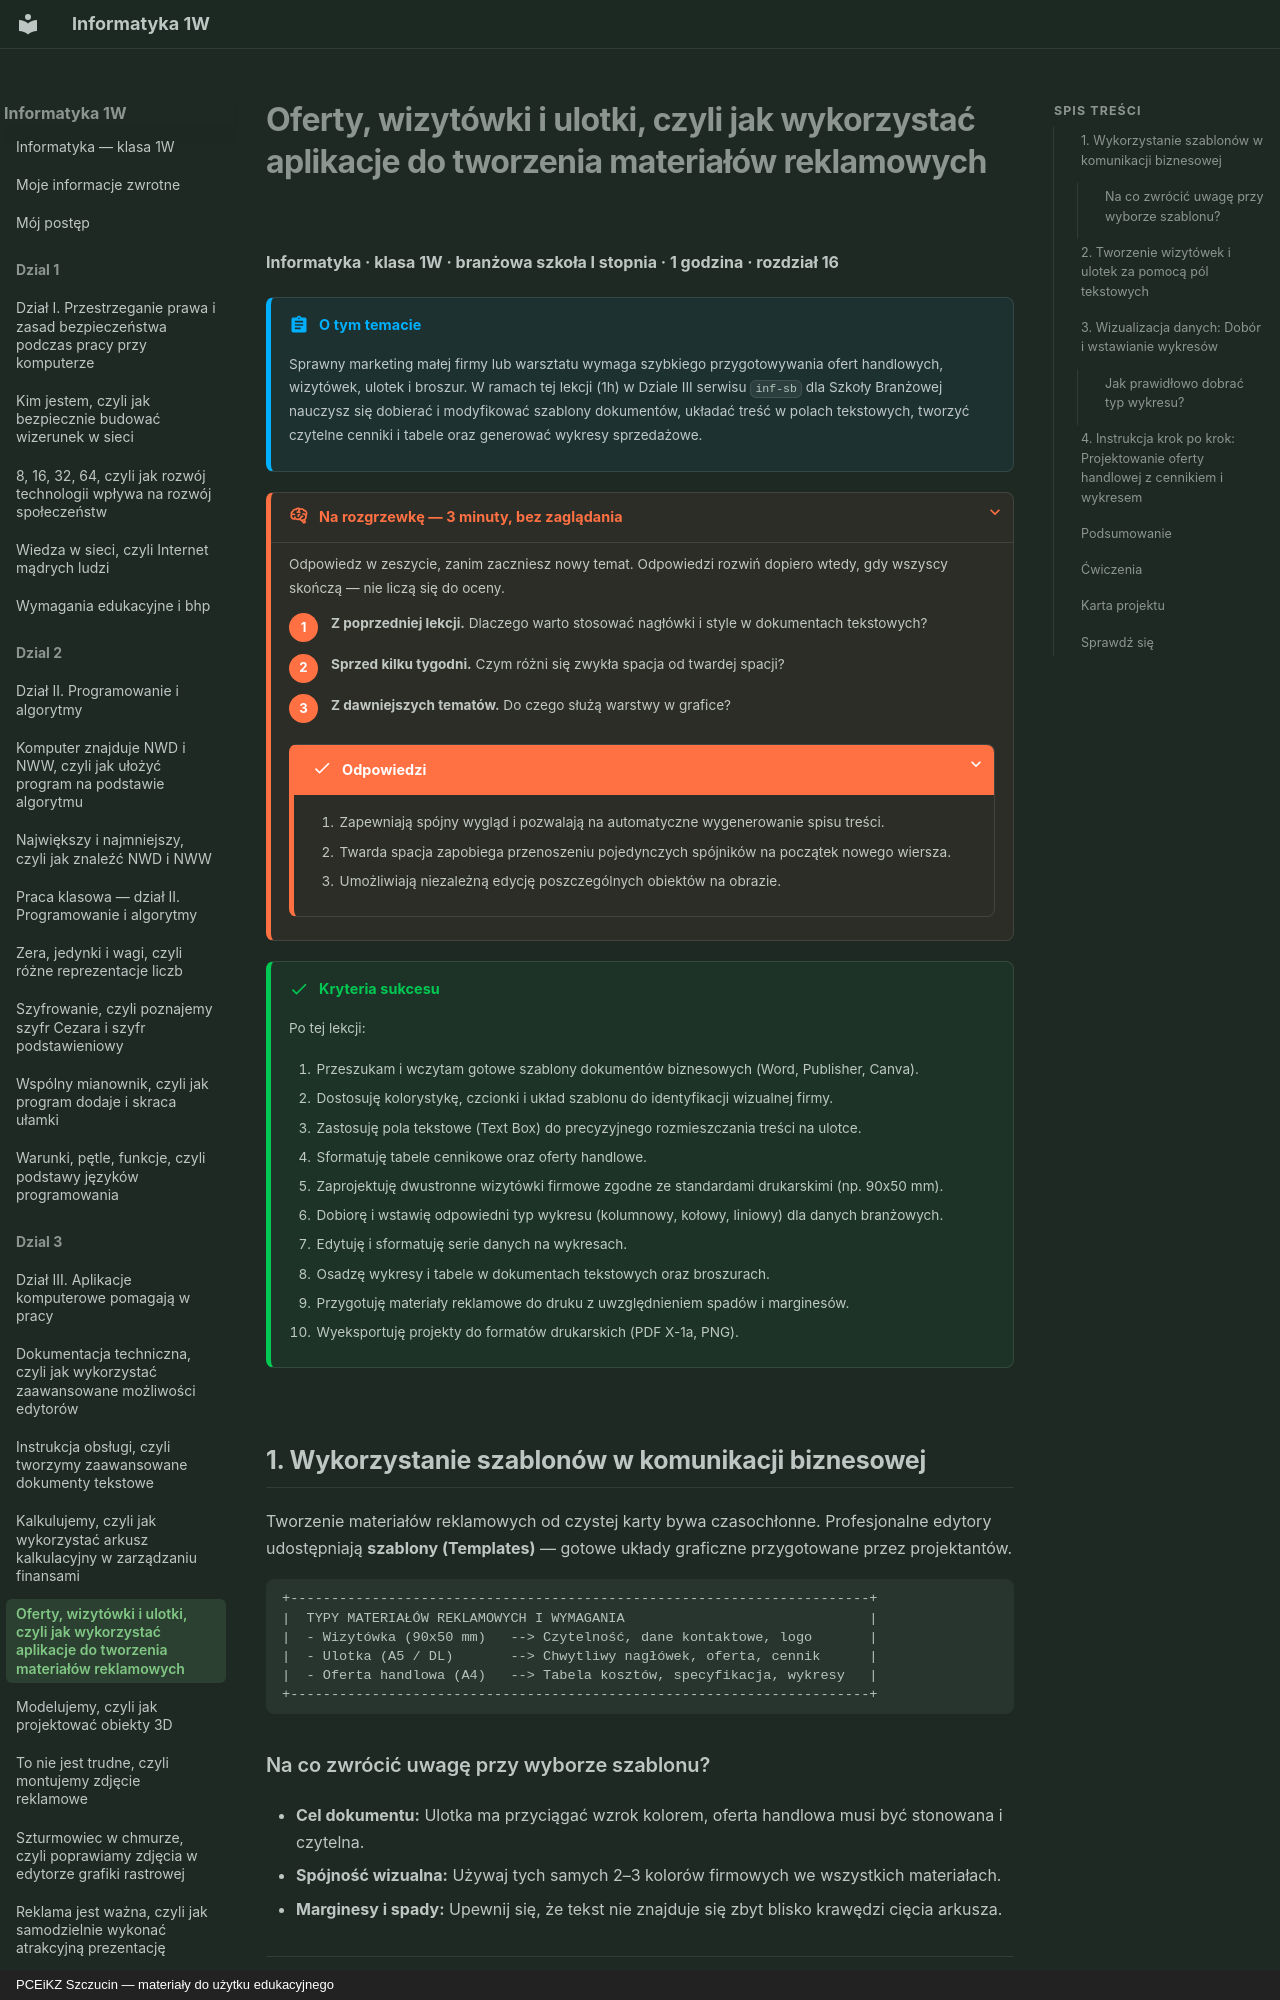

repository: JosiMate/inf-sb · page: dzial-3/materialy-reklamowe-wizytowki-ulotki/index.html · generator: mkdocs · copyright: PCEiKZ Szczucin — materiały do użytku edukacyjnego

# Oferty, wizytówki i ulotki, czyli jak wykorzystać aplikacje do tworzenia materiałów reklamowych

**Informatyka · klasa 1W · branżowa szkoła I stopnia · 1 godzina · rozdział 16**

!!! abstract "O tym temacie"

    Sprawny marketing małej firmy lub warsztatu wymaga szybkiego przygotowywania ofert handlowych, wizytówek, ulotek i broszur. W ramach tej lekcji (1h) w Dziale III serwisu `inf-sb` dla Szkoły Branżowej nauczysz się dobierać i modyfikować szablony dokumentów, układać treść w polach tekstowych, tworzyć czytelne cenniki i tabele oraz generować wykresy sprzedażowe.

??? rozgrzewka "Na rozgrzewkę — 3 minuty, bez zaglądania"

    Odpowiedz w zeszycie, zanim zaczniesz nowy temat. Odpowiedzi rozwiń
    dopiero wtedy, gdy wszyscy skończą — nie liczą się do oceny.

    1. **Z poprzedniej lekcji.** Dlaczego warto stosować nagłówki i style w dokumentach tekstowych?
    2. **Sprzed kilku tygodni.** Czym różni się zwykła spacja od twardej spacji?
    3. **Z dawniejszych tematów.** Do czego służą warstwy w grafice?

    ??? success "Odpowiedzi"

        1. Zapewniają spójny wygląd i pozwalają na automatyczne wygenerowanie spisu treści.
        2. Twarda spacja zapobiega przenoszeniu pojedynczych spójników na początek nowego wiersza.
        3. Umożliwiają niezależną edycję poszczególnych obiektów na obrazie.

!!! success "Kryteria sukcesu"

    Po tej lekcji:

    1. Przeszukam i wczytam gotowe szablony dokumentów biznesowych (Word, Publisher, Canva).
    2. Dostosuję kolorystykę, czcionki i układ szablonu do identyfikacji wizualnej firmy.
    3. Zastosuję pola tekstowe (Text Box) do precyzyjnego rozmieszczania treści na ulotce.
    4. Sformatuję tabele cennikowe oraz oferty handlowe.
    5. Zaprojektuję dwustronne wizytówki firmowe zgodne ze standardami drukarskimi (np. 90x50 mm).
    6. Dobiorę i wstawię odpowiedni typ wykresu (kolumnowy, kołowy, liniowy) dla danych branżowych.
    7. Edytuję i sformatuję serie danych na wykresach.
    8. Osadzę wykresy i tabele w dokumentach tekstowych oraz broszurach.
    9. Przygotuję materiały reklamowe do druku z uwzględnieniem spadów i marginesów.
    10. Wyeksportuję projekty do formatów drukarskich (PDF X-1a, PNG).

## 1. Wykorzystanie szablonów w komunikacji biznesowej

Tworzenie materiałów reklamowych od czystej karty bywa czasochłonne. Profesjonalne edytory udostępniają **szablony (Templates)** — gotowe układy graficzne przygotowane przez projektantów.

```
+-----------------------------------------------------------------------+
|  TYPY MATERIAŁÓW REKLAMOWYCH I WYMAGANIA                              |
|  - Wizytówka (90x50 mm)   --> Czytelność, dane kontaktowe, logo       |
|  - Ulotka (A5 / DL)       --> Chwytliwy nagłówek, oferta, cennik      |
|  - Oferta handlowa (A4)   --> Tabela kosztów, specyfikacja, wykresy   |
+-----------------------------------------------------------------------+
```

### Na co zwrócić uwagę przy wyborze szablonu?

- **Cel dokumentu:** Ulotka ma przyciągać wzrok kolorem, oferta handlowa musi być stonowana i czytelna.
- **Spójność wizualna:** Używaj tych samych 2–3 kolorów firmowych we wszystkich materiałach.
- **Marginesy i spady:** Upewnij się, że tekst nie znajduje się zbyt blisko krawędzi cięcia arkusza.

---
